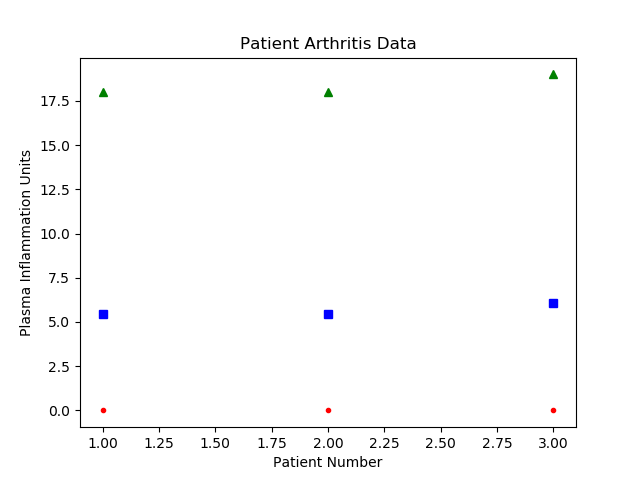

The file beside this chart, header and first rows:
5.450000000000000178e+00, 1.800000000000000000e+01, 0.000000000000000000e+00
5.424999999999999822e+00, 1.800000000000000000e+01, 0.000000000000000000e+00
6.099999999999999645e+00, 1.900000000000000000e+01, 0.000000000000000000e+00
